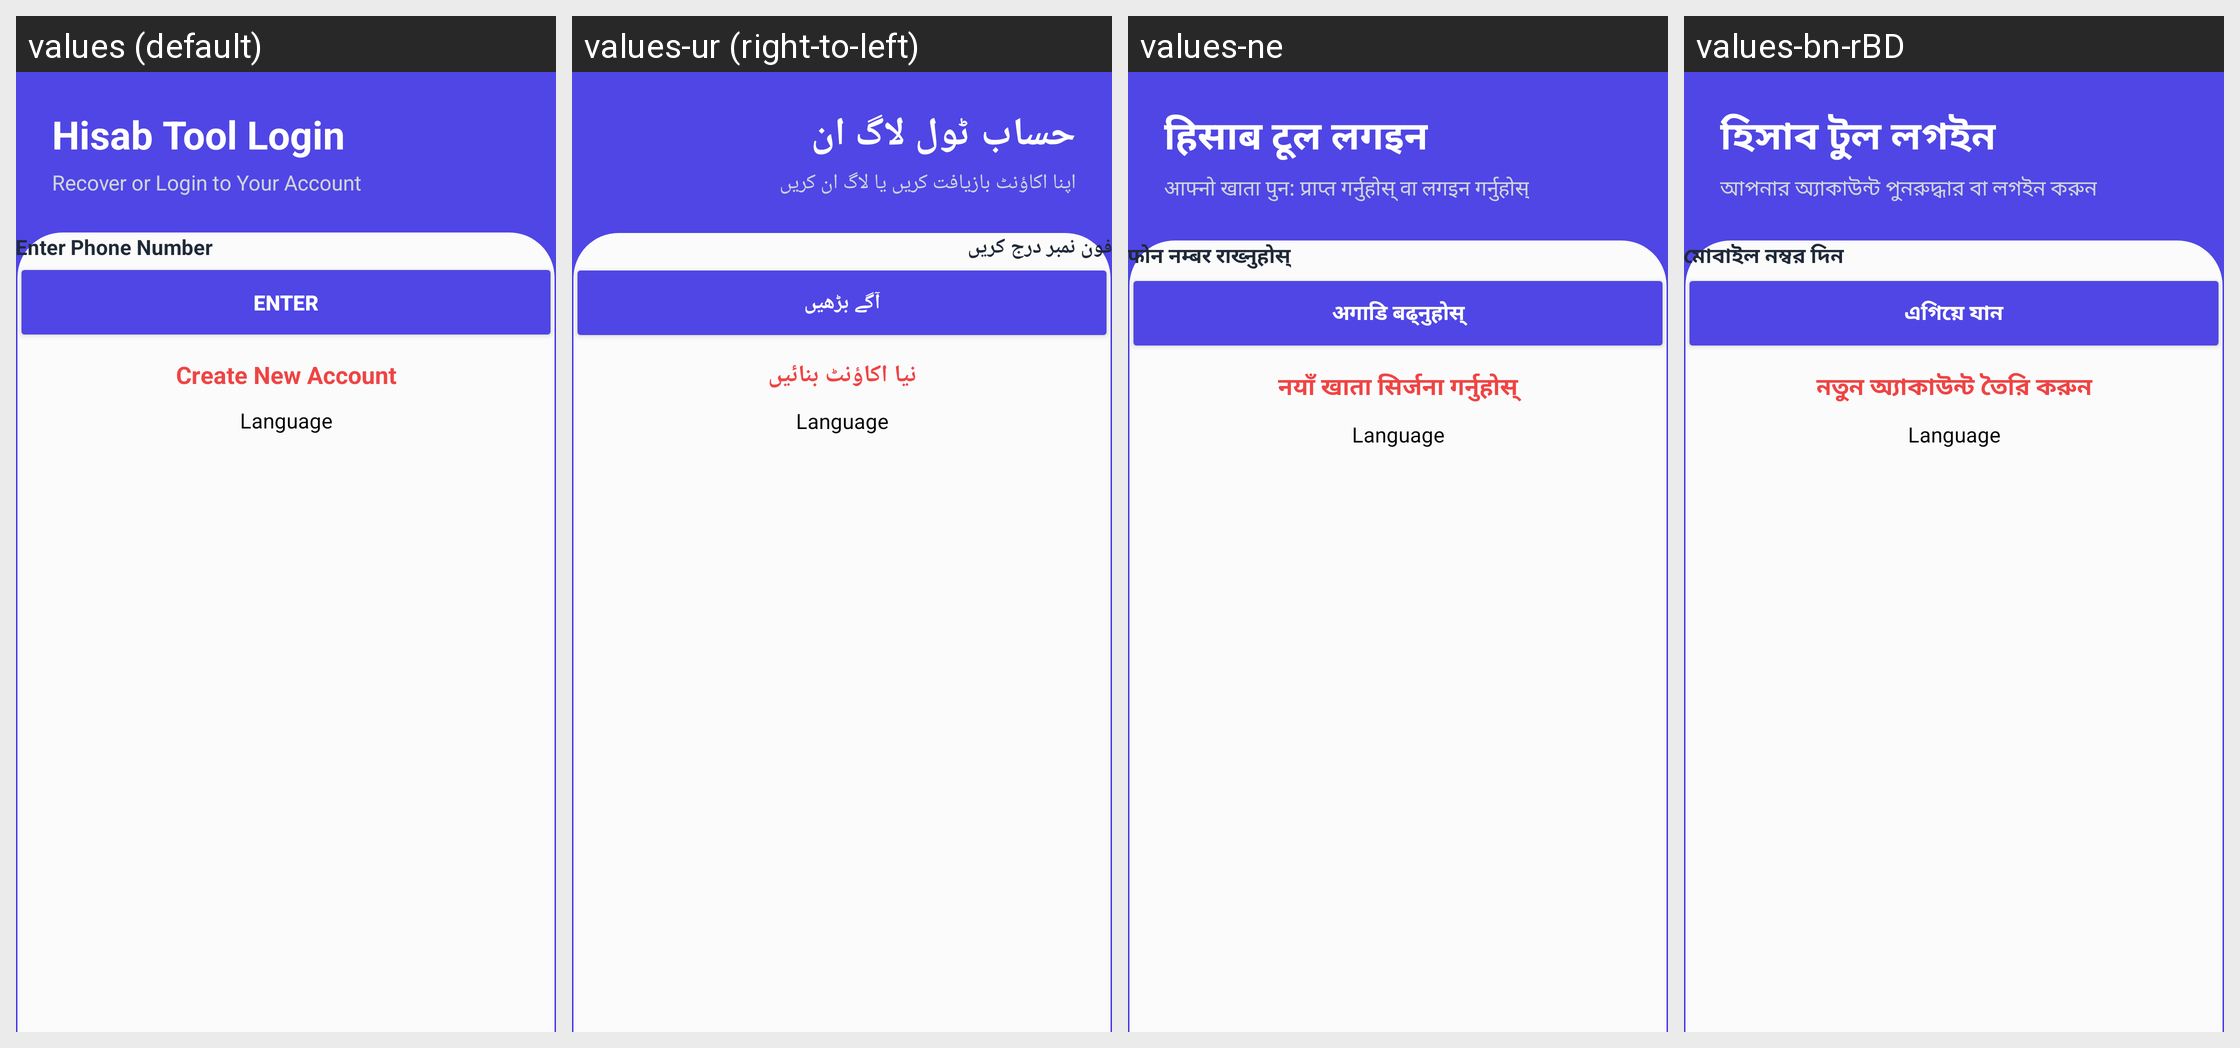

The Android screen above is rendered under several locales of the same app. Produce the string resources it draws, with the default and per-locale values.
Android screen res/layout/activity_login_old.xml rendered under 4 locales, left to right: values (default), values-ur (right-to-left), values-ne, values-bn-rBD. Device: Nexus 5 (rendered at 1080×1920; each locale shown at half size, 540×960, under a caption strip naming it); theme Theme.SQLiteDatabase.
Other locales in the repository, not shown: values-ar, values-hi.
Strings drawn on this screen, with the default value and each locale's value (text and hints the layout hard-codes, and strings that could not be matched under every locale, appear in the picture but are not listed):

txt_app_login
  values: Hisab Tool Login
  values-ur: حساب ٹول لاگ ان
  values-ne: हिसाब टूल लगइन
  values-bn-rBD: হিসাব টুল লগইন

txt_recover_title
  values: Recover or Login to Your Account
  values-ur: اپنا اکاؤنٹ بازیافت کریں یا لاگ ان کریں
  values-ne: आफ्नो खाता पुन: प्राप्त गर्नुहोस् वा लगइन गर्नुहोस्
  values-bn-rBD: আপনার অ্যাকাউন্ট পুনরুদ্ধার বা লগইন করুন

hint_phone_basic
  values: Enter Phone Number
  values-ur: فون نمبر درج کریں
  values-ne: फोन नम्बर राख्नुहोस्
  values-bn-rBD: মোবাইল নম্বর দিন

btn_next_step
  values: Enter
  values-ur: آگے بڑھیں
  values-ne: अगाडि बढ्नुहोस्
  values-bn-rBD: এগিয়ে যান

btn_create_acc
  values: Create New Account
  values-ur: نیا اکاؤنٹ بنائیں
  values-ne: नयाँ खाता सिर्जना गर्नुहोस्
  values-bn-rBD: নতুন অ্যাকাউন্ট তৈরি করুন

btn_save_data
  values: Language
  values-ur: Language
  values-ne: Language
  values-bn-rBD: Language
